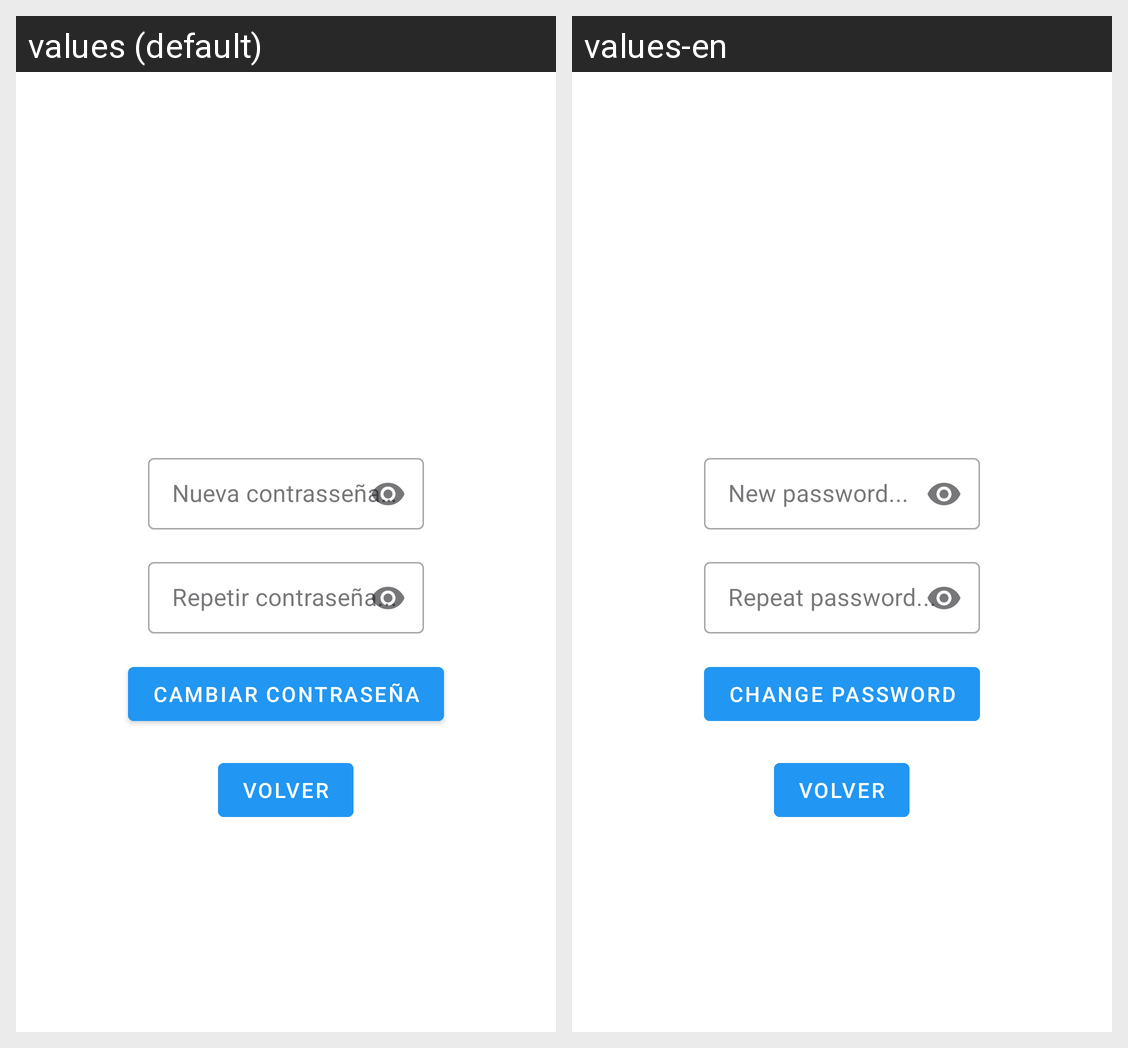

Here is an Android app screen in its default locale and in the app's own translations. Write out the translated-string differences for the strings that appear on this screen.
Android screen res/layout/activity_change_password.xml rendered under 2 locales, left to right: values (default), values-en. Device: Nexus 5 (rendered at 1080×1920; each locale shown at half size, 540×960, under a caption strip naming it); theme Base.Theme.Bancotrmaes.
Strings drawn on this screen, with the default value and each locale's value (text and hints the layout hard-codes, and strings that could not be matched under every locale, appear in the picture but are not listed):

nueva_contrasena
  values: Nueva contrasseña...
  values-en: New password...

repetir_contrasena
  values: Repetir contraseña...
  values-en: Repeat password...

cambiar_contrasena_validation
  values: Cambiar contraseña
  values-en: Change password
